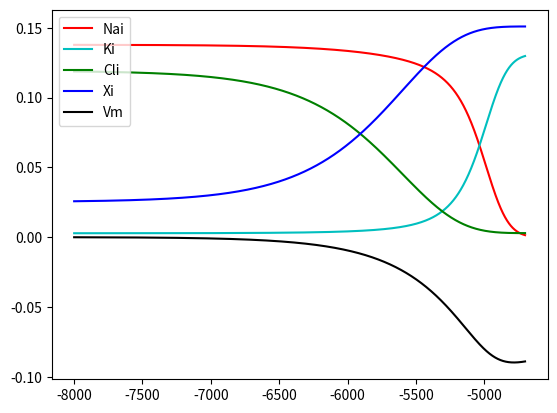
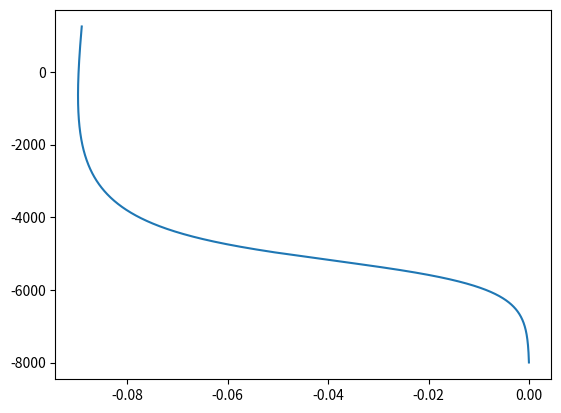
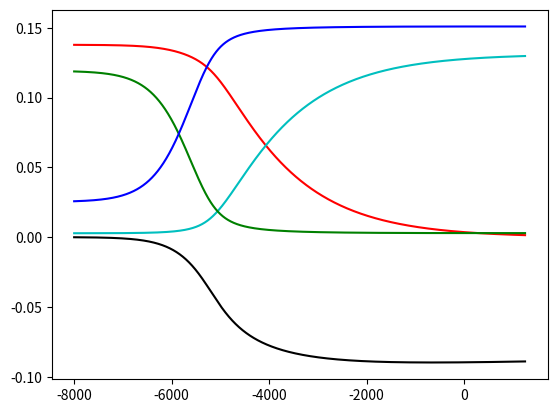
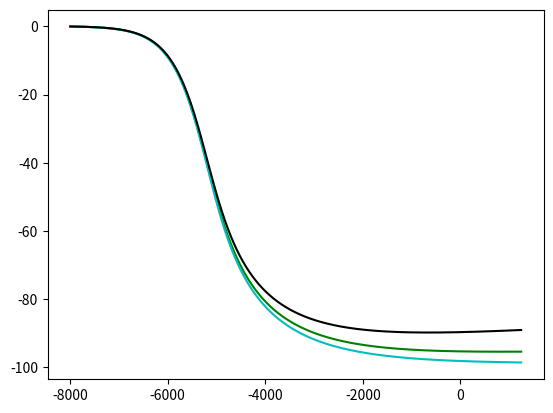

Generate these figures, in order, with matplotlib:
# -*- coding: utf-8 -*-
"""
Created on Sun Aug 14 22:21:56 2016

[redacted]
"""
import numpy as np
import matplotlib.pyplot as plt

P=range(-8000,-4700)
gna=3e-9
gk=5e-8
gcl=1e-8
gkcc=2e-8 #Doyon uses between 0.2 and 2 mS/cm2
R=25.69*1e-3
F=96485.0
nae=138e-3
cle=119e-3
ke=2.8e-3
z=-0.85
gamma=gna/gk
alpha=1.0/(gk*gcl+gcl*gkcc-gk*gkcc)
beta=1.0/(gk*gcl-gkcc*gcl+gk*gkcc)
ose=285e-3
xe=ose-ke-nae-cle
nai=[]
ki=[]
cli=[]
xi=[]
vm=[]
zi=[]
pi=[]
ena=[]
ek=[]
ecl=[]
exi=[]
ev=[]

for p in P:
    q=10**(p/1000.0)/(F*R)
    if z==-1:
        theta=0.5*ose/(nae*np.exp(-3*q/gna)+ke*np.exp(2*q*(gcl+gkcc)*beta))
    else:
        theta=(-z*ose+np.sqrt(z**2*ose**2+4*(1-z**2)*cle*np.exp(-2*q*gkcc*beta)*(nae*np.exp(-3*q/gna)+ke*np.exp(2*q*(gcl+gkcc)*beta))))/(2*(1-z)*((nae*np.exp(-3*q/gna)+ke*np.exp(2*q*(gcl+gkcc)*beta))))    
    v=(-np.log(theta))*R
    vm.append(v)
    zi.append(nae*np.exp(-v/R-3*q/gna))
    nai.append(nae*np.exp(-v/R-3*q/gna))
    ki.append(ke*np.exp(-v/R+2*q*(gcl+gkcc)*beta))
    cli.append(cle*np.exp(+v/R-2*q*gkcc*beta))
    xi.append(ose-nai[-1]-cli[-1]-ki[-1])
    pi.append(1000.0*np.log10(F*R*q/(((nae*np.exp(-v/R-3*q/gna))/nae)**3)))
    
    ek.append(1000*R*np.log(ke/ki[-1]))
    ena.append(1000*R*np.log(nae/nai[-1]))
    ecl.append(1000*R*np.log(cli[-1]/cle))
    exi.append(z*1000*R*np.log(xe/xi[-1]))
    ev.append(1000.0*v)
 
plt.figure()   
plt.plot(P,nai,'r',P,ki,'c',P,cli,'g',P,xi,'b',P,vm,'k')
plt.legend(['Nai','Ki','Cli','Xi','Vm'],loc=2)
plt.show()

plt.figure()
plt.plot(vm,pi)
plt.show()

plt.figure()
plt.plot(pi,nai,'r',pi,ki,'c',pi,cli,'g',pi,xi,'b',pi,vm,'k')
plt.show()

plt.figure()
plt.plot(pi,ecl,'g',pi,ek,'c',pi,ev,'k')
plt.show()
